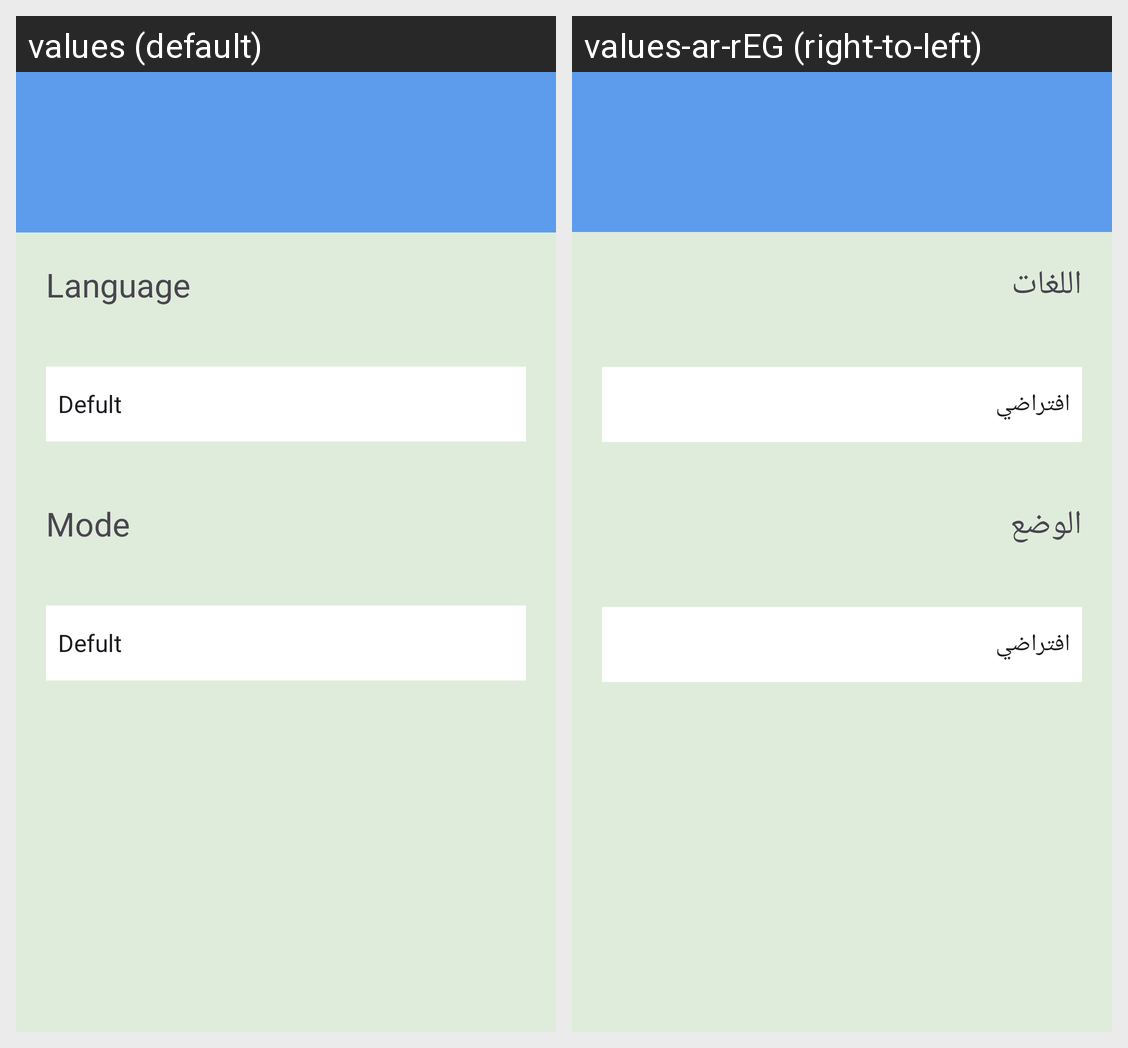

The same Android screen rendered under two of its app's locales, left to right. List the strings drawn on it with the default value and each locale's translation.
Android screen res/layout/fragment_settings.xml rendered under 2 locales, left to right: values (default), values-ar-rEG (right-to-left). Device: Nexus 5 (rendered at 1080×1920; each locale shown at half size, 540×960, under a caption strip naming it); theme Theme.TODO_APP.
Strings drawn on this screen, with the default value and each locale's value (text and hints the layout hard-codes, and strings that could not be matched under every locale, appear in the picture but are not listed):

language
  values: Language
  values-ar-rEG: اللغات

mode
  values: Mode
  values-ar-rEG: الوضع
